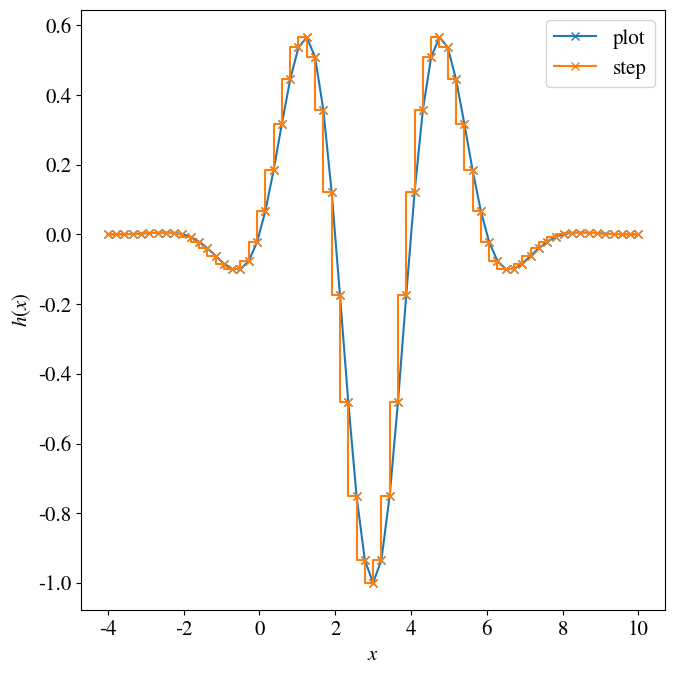

Source code (Python): (Note: this script raises an exception after producing the figure.)
import numpy as np
import matplotlib.pyplot as plt
# Define some simple global matplotlib settings
plt.rcParams.update(
    {"font.size" : "15",
     "font.family"          : "STIXGeneral",
     "mathtext.fontset"     : "stix",
     "figure.autolayout"    : "True",
     "figure.figsize"       : (7,7)
     }
)

_nump = 65
_nint = 64
_x0  = -4.0
_xf  = 10.0

def get_xx(nint: int, xf: float = 10.0, x0: float = -4.0) -> tuple[np.ndarray, float]:
    """
    Generate an array of x values from x0 to xf with nint number of intervals between points

    Arguments:
        nint {int} -- number of intervals between grid points

    Keyword Arguments:
        xf {float} -- last value in output array (default: {10.0})
        x0 {float} -- first value in output array (default: {-4.0})

    Returns:
        tuple[np.ndarray, float] -- (the resulting x array, spacing between points x[1]-x[0])
    """
    x = np.arange(nint+1)/nint * (xf-x0) + x0
    return x, x[1]-x[0]

def get_h(x: np.ndarray) -> np.ndarray:
    """
    Compute the value of test function (eq. 1) along input array x

    Arguments:
        x {np.ndarray} -- coordinate to compute function values along

    Returns:
        np.ndarray -- the resulting function values
    """
    return np.cos(np.pi*(x-1)/2)*np.exp(-((x-3)/2.5)**2)

if __name__ == "__main__":
    xx, dx = get_xx(_nint)
    hh = get_h(xx)

    fig, ax = plt.subplots()
    ax.plot(xx, hh,"-x", label="plot")
    ax.step(xx, hh, "-x", label="step")
    ax.set_xlabel("$x$")
    ax.set_ylabel("$h(x)$")
    ax.legend();

from nm_lib import nm_lib as nm

def get_hp_analytic(x: np.ndarray) -> np.ndarray:
    """
    Computes the analytical first derivative of test function (eq. 1) along input array x

    Arguments:
        x {np.ndarray} -- coordinate to compute the derivative along

    Returns:
        np.ndarray -- the resulting derivative values
    """
    return np.exp(-0.16*(x-3)**2) * (1.5708*np.cos(np.pi*x/2) - (0.32*x-0.96)*np.sin(np.pi*x/2))

if __name__ == "__main__":
    xx, dx = get_xx(_nint)
    hpd = nm.deriv_dnw(xx, hh, method="roll")
    hpu = nm.deriv_upw(xx, hh, method="roll")
    hpad = get_hp_analytic(xx+dx/2)
    hpau = get_hp_analytic(xx-dx/2)
    fig, ax = plt.subplots()
    ax.step(xx,hh, "-x", label="$h$", lw=0.5)
    ax.step(xx,hpd,'-v', label="hpd", alpha=0.7)
    ax.step(xx, hpad,"--v", label="$hpad$", alpha=0.7)    # shift the input array by dx/2 to evaluate same grid points as numerical results
    ax.step(xx,hpu,'-^', label="hpu", alpha=0.7)
    ax.step(xx, hpau,"--^", label="$hpau$", alpha=0.7)    # shift the input array by dx/2 to evaluate same grid points as numerical results
    # ax.step(xx[:-1],hpd,'-x', label="hpd(x)")
    ax.axhline(y=0,ls=":",lw=0.5)   # just mark y=0 to double check location of h(x) max/min values
    ax.legend()
    ax.set_xlabel("$x$")
    ax.set_ylabel("$h'(x)$");

if __name__ == "__main__":
    nints   = np.logspace(4,8,5,dtype=int,base=2)

    fig, ax = plt.subplots(nrows=2, sharex=True)
    for nint in nints:
        xx, dx  = get_xx(nint)
        hp      = nm.deriv_dnw(xx, get_h(xx), method="slice")
        hp_a    = get_hp_analytic(xx - dx/2)    # shift the input array by dx/2 to evaluate same grid points as numerical results
        ax[0].plot(xx[:-1], hp, label=f"nint$={nint}$")
        ax[1].semilogy(xx[:-1], np.abs(hp_a[:-1]-hp),'-x', label=f"nint$={nint}$")
    # ax[0].plot(xx,hp_a, label="Analytical")
    ax[0].legend(bbox_to_anchor=(0., 1.02, 1, .102), loc='lower left', mode="expand", ncol=3)
    ax[1].set_xlabel("$x$")
    ax[0].set_ylabel("$hp(x)$")
    ax[1].set_ylabel("$|h'_{true}(x)-hp(x)|$, absolute error");

def get_max_abs_err(nints: np.ndarray) -> tuple[np.ndarray, np.ndarray]:
    """
    Calculates the maximum absolute error between the analytical derivative of test function (eq 1) and the numerical downwind derivative of second order
    when calculating with different number of interval bins in the input array given to the test function. The higher number of interval the better the precision,
    up until reaching floating point errors and the max absolute error converges.

    Arguments:
        nints {np.ndarray} -- array of integers for the number of intervals bins to calculate

    Returns:
        tuple[np.ndarray, np.ndarray] -- a tuple of two arrays, 1) the max absolute error, 2) the corresponding interval size in coordingate given to the test function
    """
    dxs = np.zeros(len(nints))
    maxerrs = np.zeros_like(dxs)
    for i, nint in enumerate(nints):
        xx, dxs[i]  = get_xx(nint)
        maxerrs[i]  = np.max(np.abs(get_hp_analytic(xx + dxs[i]/2)[:-1] - nm.deriv_dnw(xx, get_h(xx), method="slice")))
    return maxerrs, dxs

if __name__ == "__main__":
    nints = np.logspace(4,10,7,base=2,dtype=int)
    maxerrs, dxs = get_max_abs_err(nints)

    fig, ax = plt.subplots()
    ax.loglog(dxs, maxerrs, "-x", label="max abs error")
    ax.loglog(dxs, dxs**2/np.min(dxs**2)*np.min(maxerrs), label="$\propto(\Delta x)^2$")
    ax.set_xticks(dxs, [f"{val:.3f}" for val in dxs])
    ax.invert_xaxis()
    ax.legend()
    ax.grid()
    ax.set_xlabel("$\Delta x$")
    ax.set_ylabel("$max(|(h_{true}'(x)-hp(x)|)$")
    secax = ax.twiny()
    secax.loglog(nints, np.zeros_like(nints))
    secax.set_xticks(nints, [f"{val:d}" for val in nints])
    secax.set_xlabel("nints");

if __name__ == "__main__":
    nint = 11
    nints = np.logspace(4, nint+3, nint, base=2, dtype=int)

    maxerrs, dxs = get_max_abs_err(nints)
    p = np.poly1d(np.polyfit(np.log10(dxs), np.log10(maxerrs), deg=1))

    fig, ax = plt.subplots()
    ax.loglog(dxs, maxerrs, "-x", label="max abs error")
    ax.loglog(dxs, 10**p(np.log10(dxs)), label="straight")
    ax.set_xticks(dxs[::2], [f"{val:.2e}" for val in dxs[::2]])

    ax.invert_xaxis()
    ax.legend()
    ax.grid()
    ax.set_xlabel("$\Delta x$")
    ax.set_ylabel("$\max(|(h_{true}'(x)-h'(x)|)$")
    secax = ax.twiny()
    secax.loglog(nints, np.zeros_like(maxerrs))
    secax.set_xticks(nints[::2], [f"{val:d}" for val in nints[::2]])

    ax.xaxis.set_tick_params(which="minor", bottom=False)
    secax.xaxis.set_tick_params(which="minor", top=False)
    secax.set_xlabel("nints")

    print(f"Min error: {maxerrs[-1]:.3e}")
    print("Fitted polynomial:", p);

if __name__ == "__main__":
    p = np.poly1d(np.polyfit(np.log10(dxs[:-4]), np.log10(maxerrs[:-4]), deg=1))
    print("Fitted polynomial with first grid point:", p)
    p = np.poly1d(np.polyfit(np.log10(dxs[1:-4]), np.log10(maxerrs[1:-4]), deg=1))
    print("Fitted polynomial without frist grid point:", p)